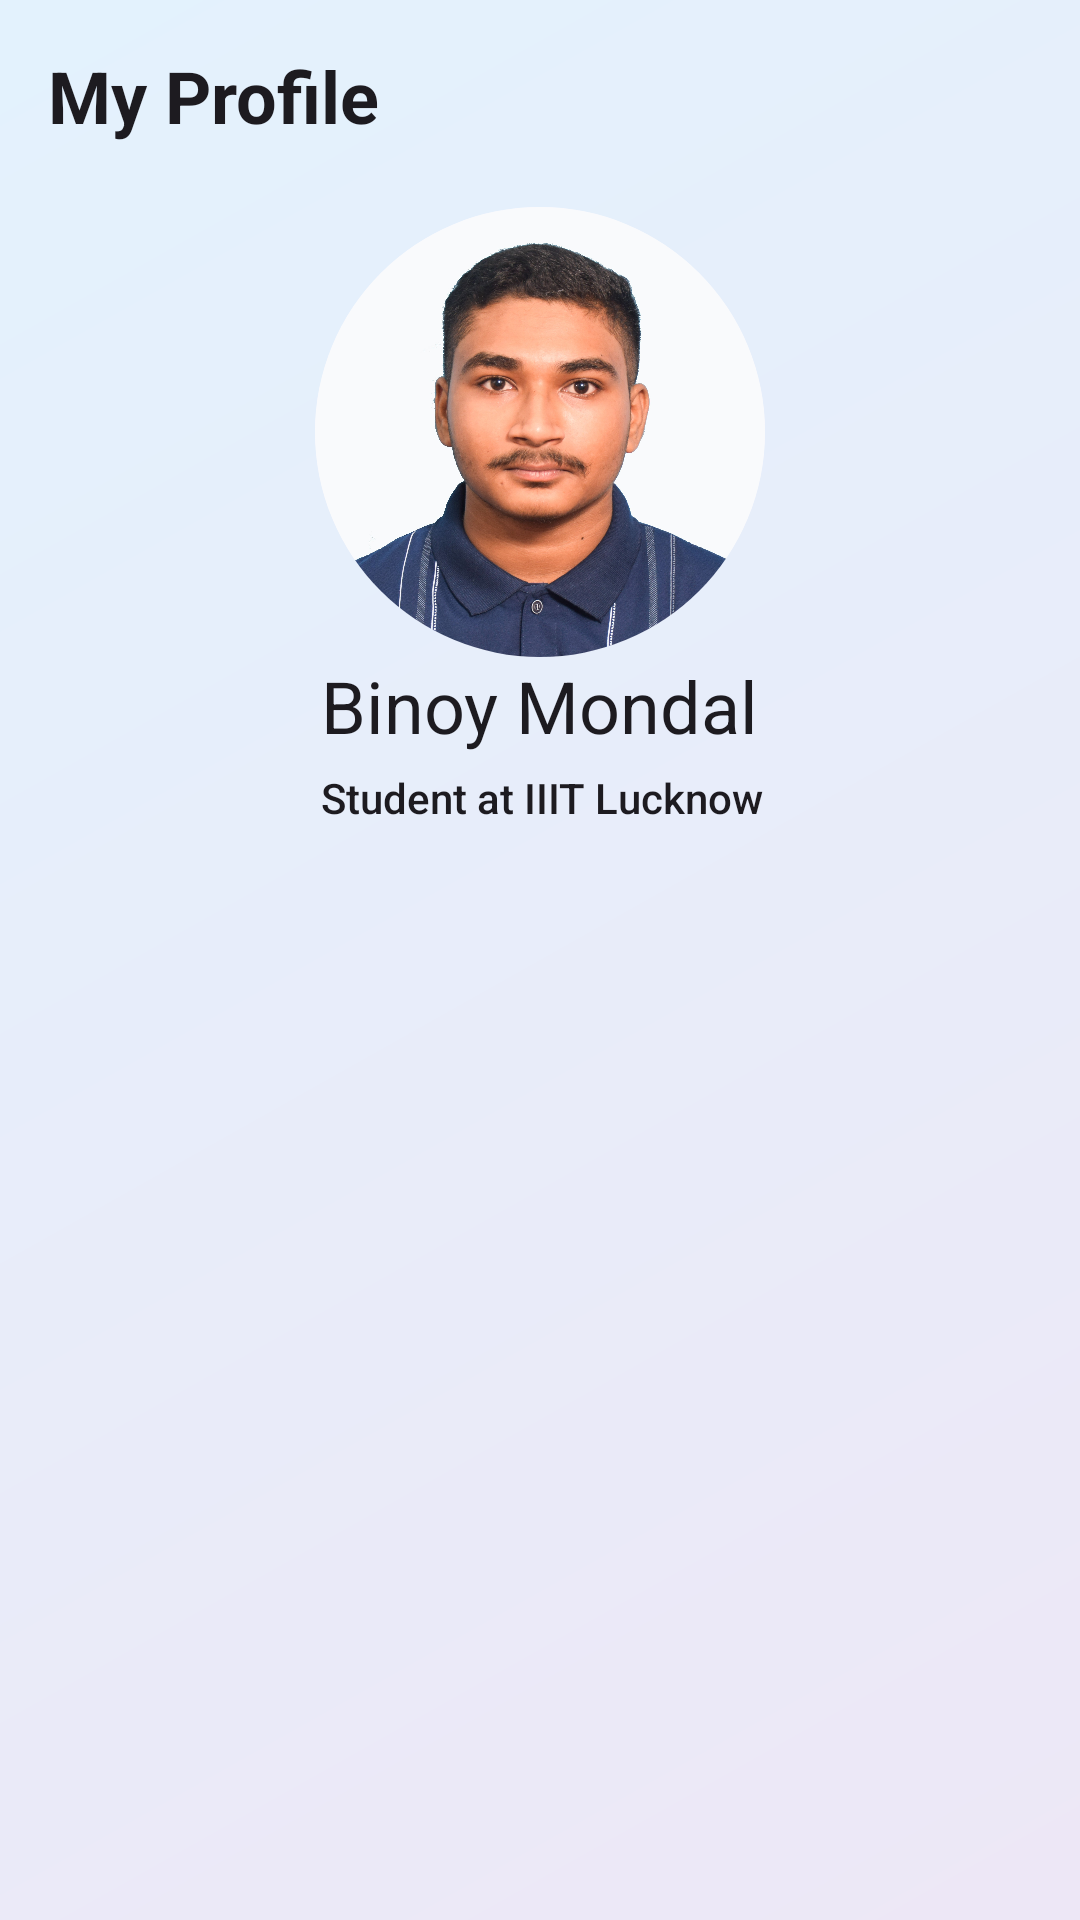

This screen was rendered from an Android layout file. Write that file and the resources it references.
<!-- AndroidManifest.xml: application theme Theme.CodeUI -->
<!-- res/layout/activity_main.xml -->
<?xml version="1.0" encoding="utf-8"?>
<androidx.constraintlayout.widget.ConstraintLayout xmlns:android="http://schemas.android.com/apk/res/android"
    xmlns:app="http://schemas.android.com/apk/res-auto"
    xmlns:tools="http://schemas.android.com/tools"
    android:id="@+id/main"
    android:layout_width="match_parent"
    android:layout_height="match_parent"
    android:background="@drawable/gradient"
    tools:context=".MainActivity">


    <com.google.android.material.appbar.MaterialToolbar
        android:id="@+id/materialToolbar"
        android:layout_width="match_parent"
        android:layout_height="wrap_content"
        android:translationZ="10dp"
        app:layout_constraintEnd_toEndOf="parent"
        app:layout_constraintStart_toStartOf="parent"
        app:layout_constraintTop_toTopOf="parent">

        <androidx.constraintlayout.widget.ConstraintLayout
            android:layout_width="match_parent"
            android:layout_height="match_parent">

            <TextView
                style="@style/TextAppearance.AppCompat.Headline"
                android:layout_width="wrap_content"
                android:layout_height="wrap_content"
                android:text="My Profile"
                android:textStyle="bold"
                app:layout_constraintBottom_toBottomOf="parent"
                app:layout_constraintStart_toStartOf="parent"
                app:layout_constraintTop_toTopOf="parent" />

        </androidx.constraintlayout.widget.ConstraintLayout>

    </com.google.android.material.appbar.MaterialToolbar>

    <androidx.core.widget.NestedScrollView
        android:layout_marginTop="5dp"
        android:layout_width="match_parent"
        android:layout_height="0dp"
        app:layout_constraintTop_toBottomOf="@id/materialToolbar"
        app:layout_constraintStart_toStartOf="parent"
        app:layout_constraintEnd_toEndOf="parent"
        app:layout_constraintBottom_toBottomOf="parent">

        <androidx.constraintlayout.widget.ConstraintLayout
            android:layout_width="match_parent"
            android:layout_height="match_parent">

            <com.google.android.material.card.MaterialCardView
                android:id="@+id/photoCard"
                android:layout_width="wrap_content"
                android:layout_height="wrap_content"
                app:cardCornerRadius="75dp"
                app:layout_constraintEnd_toEndOf="parent"
                app:layout_constraintStart_toStartOf="parent"
                app:layout_constraintTop_toTopOf="parent"
                app:strokeWidth="0dp">

                <androidx.constraintlayout.widget.ConstraintLayout
                    android:layout_width="match_parent"
                    android:layout_height="match_parent"
                    android:padding="0dp">

                    <ImageView
                        android:id="@+id/photo"
                        android:layout_width="150dp"
                        android:layout_height="150dp"
                        android:scaleType="centerCrop"
                        android:src="@drawable/myphoto1"
                        app:layout_constraintBottom_toBottomOf="parent"
                        app:layout_constraintEnd_toEndOf="parent"
                        app:layout_constraintStart_toStartOf="parent"
                        app:layout_constraintTop_toTopOf="parent" />

                </androidx.constraintlayout.widget.ConstraintLayout>

            </com.google.android.material.card.MaterialCardView>

                    <TextView
                        android:id="@+id/name"
                        style="@style/TextAppearance.AppCompat.Headline"
                        android:layout_width="wrap_content"
                        android:layout_height="wrap_content"
                        android:text="Binoy Mondal"
                        app:layout_constraintEnd_toEndOf="parent"
                        app:layout_constraintStart_toStartOf="parent"
                        app:layout_constraintTop_toBottomOf="@id/photoCard" />

                    <TextView
                        android:id="@+id/desig"
                        style="@style/TextAppearance.AppCompat.Body2"
                        android:layout_width="wrap_content"
                        android:layout_height="wrap_content"
                        android:text="Student at IIIT Lucknow"
                        android:layout_marginTop="5dp"
                        app:layout_constraintEnd_toEndOf="parent"
                        app:layout_constraintHorizontal_bias="0.0"
                        app:layout_constraintStart_toStartOf="@id/name"
                        app:layout_constraintTop_toBottomOf="@id/name" />


            <androidx.recyclerview.widget.RecyclerView
                android:id="@+id/profileList"
                app:layout_constraintTop_toBottomOf="@id/desig"
                android:layout_marginTop="40dp"
                app:layout_constraintStart_toStartOf="parent"
                app:layout_constraintEnd_toEndOf="parent"
                app:layout_constraintBottom_toBottomOf="parent"
                android:layout_width="match_parent"
                android:layout_height="wrap_content"/>

        </androidx.constraintlayout.widget.ConstraintLayout>

    </androidx.core.widget.NestedScrollView>

</androidx.constraintlayout.widget.ConstraintLayout>
<!-- resources referenced by this layout -->
<resources>
  <!-- drawable gradient (drawable) -->
  <?xml version="1.0" encoding="utf-8"?>
  <shape xmlns:android="http://schemas.android.com/apk/res/android">
      <gradient
          android:startColor="#EDE7F6"
          android:endColor="#E3F2FD"
          android:angle="135"/>
  </shape>
  <!-- drawable myphoto1: jpg bitmap (drawable, 675784 bytes) -->
  <style name="Theme.CodeUI" parent="Base.Theme.CodeUI" />
  <style name="Base.Theme.CodeUI" parent="Theme.Material3.DayNight.NoActionBar">
          
          
      </style>
</resources>
